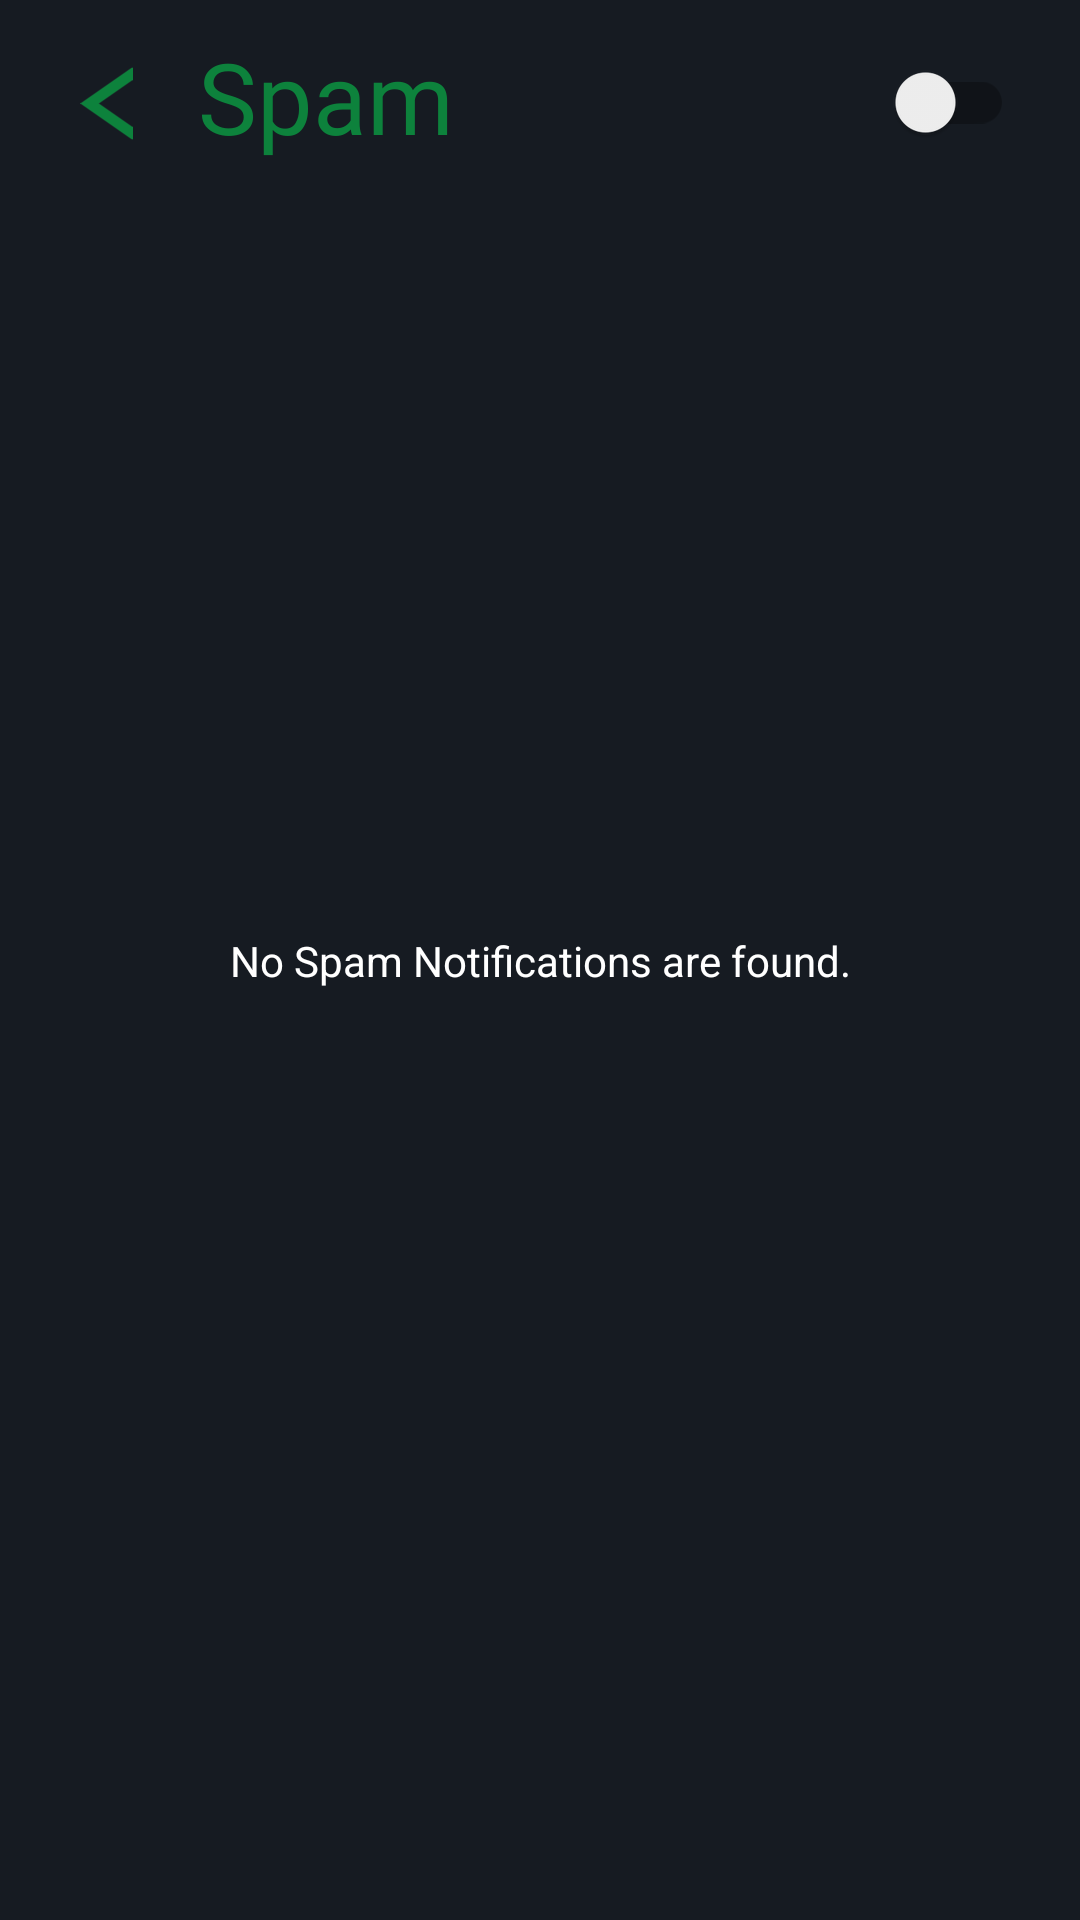

Reconstruct the res/layout file that produces this screen, plus the resources it refers to.
<!-- AndroidManifest.xml: application theme Theme.NotiX -->
<!-- res/layout/fragment_spam.xml -->
<?xml version="1.0" encoding="utf-8"?>
<androidx.constraintlayout.widget.ConstraintLayout xmlns:android="http://schemas.android.com/apk/res/android"
    xmlns:app="http://schemas.android.com/apk/res-auto"
    xmlns:tools="http://schemas.android.com/tools"
    android:layout_width="match_parent"
    android:layout_height="match_parent"
    android:background="@color/bg_color2"
    tools:context=".ui.spam.SpamFragment">

    <ImageView
        android:id="@+id/spamBackButton"
        android:layout_width="41dp"
        android:layout_height="49dp"
        android:layout_marginStart="15dp"
        android:layout_marginTop="10dp"
        android:padding="10dp"
        android:src="@drawable/ic_baseline_arrow_back"
        app:layout_constraintStart_toStartOf="parent"
        app:layout_constraintTop_toTopOf="parent" />

    <TextView
        android:id="@+id/textView"
        android:layout_width="wrap_content"
        android:layout_height="wrap_content"
        android:layout_marginStart="10dp"
        android:layout_marginTop="10dp"
        android:fontFamily="@font/opensans_bold"
        android:text="Spam"
        android:textColor="@color/text_color"
        android:textSize="33sp"
        app:layout_constraintEnd_toEndOf="parent"
        app:layout_constraintHorizontal_bias="0.0"
        app:layout_constraintStart_toEndOf="@+id/spamBackButton"
        app:layout_constraintTop_toTopOf="parent" />

    <ImageView
        android:id="@+id/spamSettings"
        android:layout_width="41dp"
        android:layout_height="49dp"
        android:layout_marginTop="10dp"
        android:layout_marginEnd="20dp"
        android:padding="5dp"
        android:visibility="gone"
        android:src="@drawable/ic_settings"
        app:layout_constraintEnd_toEndOf="parent"
        app:layout_constraintTop_toTopOf="parent" />

    <TextView
        android:id="@+id/defaultSpamText"
        android:layout_width="wrap_content"
        android:layout_height="wrap_content"
        android:text="No Spam Notifications are found."
        android:textColor="@color/white"
        app:layout_constraintBottom_toBottomOf="parent"
        app:layout_constraintEnd_toEndOf="parent"
        app:layout_constraintStart_toStartOf="parent"
        app:layout_constraintTop_toTopOf="parent" />

    <androidx.recyclerview.widget.RecyclerView
        android:id="@+id/spamRV"
        android:layout_width="match_parent"
        android:layout_height="0dp"
        android:layout_margin="20dp"
        android:clipToPadding="false"
        android:paddingBottom="10dp"
        app:layout_constraintBottom_toBottomOf="parent"
        app:layout_constraintEnd_toEndOf="parent"
        app:layout_constraintHorizontal_bias="0.0"
        app:layout_constraintStart_toStartOf="parent"
        app:layout_constraintTop_toBottomOf="@+id/textView"
        app:layout_constraintVertical_bias="0.066" />

    <androidx.appcompat.widget.SwitchCompat
        android:id="@+id/spamSwitch"
        android:layout_width="wrap_content"
        android:layout_height="wrap_content"
        android:text=""
        android:layout_marginTop="10dp"
        android:layout_marginEnd="22dp"
        app:layout_constraintEnd_toEndOf="parent"
        app:layout_constraintTop_toTopOf="parent" />

</androidx.constraintlayout.widget.ConstraintLayout>
<!-- resources referenced by this layout -->
<resources>
  <color name="bg_color2">#161B22</color>
  <color name="text_color">#0D823C</color>
  <color name="white">#FFFFFFFF</color>
  <!-- drawable ic_baseline_arrow_back (drawable) -->
  <vector xmlns:android="http://schemas.android.com/apk/res/android"
      android:width="24dp"
      android:height="40dp"
      android:autoMirrored="true"
      android:tint="@color/text_color"
      android:viewportWidth="10"
      android:viewportHeight="24">
      <path
          android:fillColor="@android:color/white"
          android:pathData="M11.67,3.87L9.9,2.1 0,12l9.9,9.9 1.77,-1.77L3.54,12z" />
  </vector>
  <!-- drawable ic_settings (drawable) -->
  <vector android:height="24dp" android:tint="@color/text_color"
      android:viewportHeight="24" android:viewportWidth="24"
      android:width="24dp" xmlns:android="http://schemas.android.com/apk/res/android">
      <path android:fillColor="@color/text_color" android:pathData="M19.14,12.94c0.04,-0.3 0.06,-0.61 0.06,-0.94c0,-0.32 -0.02,-0.64 -0.07,-0.94l2.03,-1.58c0.18,-0.14 0.23,-0.41 0.12,-0.61l-1.92,-3.32c-0.12,-0.22 -0.37,-0.29 -0.59,-0.22l-2.39,0.96c-0.5,-0.38 -1.03,-0.7 -1.62,-0.94L14.4,2.81c-0.04,-0.24 -0.24,-0.41 -0.48,-0.41h-3.84c-0.24,0 -0.43,0.17 -0.47,0.41L9.25,5.35C8.66,5.59 8.12,5.92 7.63,6.29L5.24,5.33c-0.22,-0.08 -0.47,0 -0.59,0.22L2.74,8.87C2.62,9.08 2.66,9.34 2.86,9.48l2.03,1.58C4.84,11.36 4.8,11.69 4.8,12s0.02,0.64 0.07,0.94l-2.03,1.58c-0.18,0.14 -0.23,0.41 -0.12,0.61l1.92,3.32c0.12,0.22 0.37,0.29 0.59,0.22l2.39,-0.96c0.5,0.38 1.03,0.7 1.62,0.94l0.36,2.54c0.05,0.24 0.24,0.41 0.48,0.41h3.84c0.24,0 0.44,-0.17 0.47,-0.41l0.36,-2.54c0.59,-0.24 1.13,-0.56 1.62,-0.94l2.39,0.96c0.22,0.08 0.47,0 0.59,-0.22l1.92,-3.32c0.12,-0.22 0.07,-0.47 -0.12,-0.61L19.14,12.94zM12,15.6c-1.98,0 -3.6,-1.62 -3.6,-3.6s1.62,-3.6 3.6,-3.6s3.6,1.62 3.6,3.6S13.98,15.6 12,15.6z"/>
  </vector>
  <style name="Theme.NotiX" parent="Theme.MaterialComponents.Light.NoActionBar">
          
          <item name="colorPrimary">@color/text_color</item>
          <item name="colorPrimaryVariant">@color/bg_color</item>
          <item name="colorOnPrimary">@color/white</item>
          
          <item name="colorSecondary">@color/teal_200</item>
          <item name="colorSecondaryVariant">@color/teal_700</item>
          <item name="colorOnSecondary">@color/bg_color2</item>
          
          <item name="colorControlActivated">@color/text_color</item>
          <item name="android:statusBarColor" tools:targetApi="l">@color/bg_color</item>
          
      </style>
  <color name="bg_color">#0D1117</color>
  <color name="teal_200">#FF03DAC5</color>
  <color name="teal_700">#FF018786</color>
</resources>
